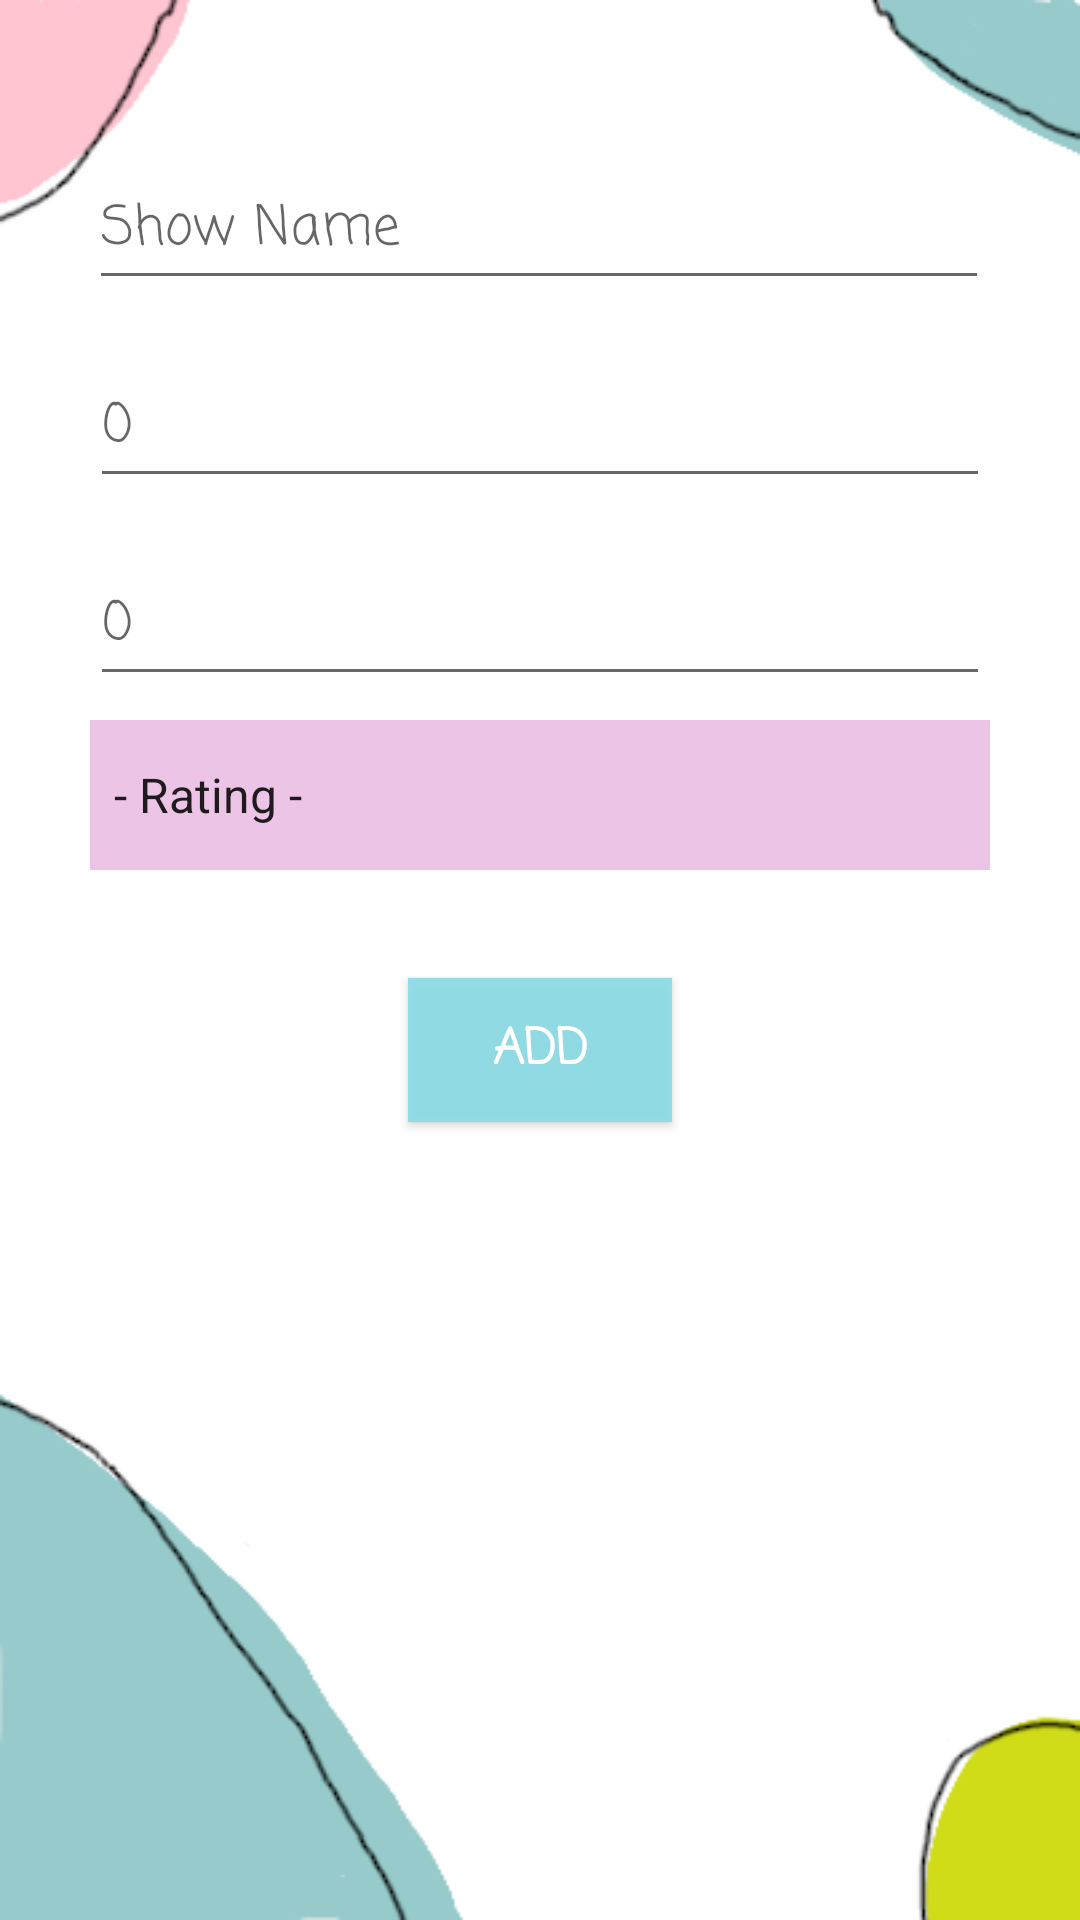

The Android layout XML behind this screen, and the referenced resources:
<!-- AndroidManifest.xml: application theme AppTheme -->
<!-- res/layout/add_item.xml -->
<?xml version="1.0" encoding="utf-8"?>
<androidx.constraintlayout.widget.ConstraintLayout
    xmlns:android="http://schemas.android.com/apk/res/android"
    xmlns:app="http://schemas.android.com/apk/res-auto"
    xmlns:tools="http://schemas.android.com/tools"
    android:layout_width="match_parent"
    android:layout_height="match_parent"
    android:background="@drawable/bg10">

    <EditText
        android:id="@+id/show_name"
        android:layout_width="300dp"
        android:layout_height="50dp"
        android:layout_marginStart="16dp"
        android:layout_marginLeft="16dp"
        android:layout_marginTop="50dp"
        android:layout_marginEnd="16dp"
        android:layout_marginRight="16dp"
        android:layout_marginBottom="8dp"
        android:ems="10"
        android:inputType="textPersonName"
        android:hint="@string/show_title"
        android:textColor="#99000000"
        app:fontFamily="casual"
        app:layout_constraintBottom_toTopOf="@+id/ep_watched"
        app:layout_constraintEnd_toEndOf="parent"
        app:layout_constraintHorizontal_bias="0.491"
        app:layout_constraintStart_toStartOf="parent"
        app:layout_constraintTop_toTopOf="parent" />

    <EditText
        android:id="@+id/ep_watched"
        android:layout_width="300dp"
        android:layout_height="50dp"
        android:layout_marginStart="16dp"
        android:layout_marginLeft="16dp"
        android:layout_marginTop="8dp"
        android:layout_marginEnd="16dp"
        android:layout_marginRight="16dp"
        android:layout_marginBottom="8dp"
        android:ems="10"
        android:hint="@string/epwatched"
        android:inputType="number"
        android:text="0"
        android:textColor="#99000000"
        app:fontFamily="casual"
        app:layout_constraintBottom_toTopOf="@+id/ep_total"
        app:layout_constraintEnd_toEndOf="parent"
        app:layout_constraintStart_toStartOf="parent"
        app:layout_constraintTop_toBottomOf="@+id/show_name"
        tools:text="0" />

    <EditText
        android:id="@+id/ep_total"
        android:layout_width="300dp"
        android:layout_height="50dp"
        android:layout_marginStart="16dp"
        android:layout_marginLeft="16dp"
        android:layout_marginTop="8dp"
        android:layout_marginEnd="16dp"
        android:layout_marginRight="16dp"
        android:layout_marginBottom="8dp"
        android:ellipsize="start"
        android:ems="10"
        android:hint="@string/eptotal"
        android:inputType="number"
        android:text="0"
        android:textColor="#99000000"
        app:fontFamily="casual"
        app:layout_constraintBottom_toTopOf="@+id/ratings"
        app:layout_constraintEnd_toEndOf="parent"
        app:layout_constraintStart_toStartOf="parent"
        app:layout_constraintTop_toBottomOf="@+id/ep_watched"
        tools:text="0" />

    <Spinner
        android:id="@+id/ratings"
        android:layout_width="300dp"
        android:layout_height="50dp"
        android:layout_marginStart="16dp"
        android:layout_marginLeft="16dp"
        android:layout_marginTop="8dp"
        android:layout_marginEnd="16dp"
        android:layout_marginRight="16dp"
        android:background="#ADE3A8D9"
        android:entries="@array/rating"
        app:fontFamily="casual"
        app:layout_constraintEnd_toEndOf="parent"
        app:layout_constraintStart_toStartOf="parent"
        app:layout_constraintTop_toBottomOf="@+id/ep_total" />

    <Button
        android:id="@+id/add_item"
        android:layout_width="wrap_content"
        android:layout_height="wrap_content"
        android:layout_marginStart="16dp"
        android:layout_marginLeft="16dp"
        android:layout_marginTop="36dp"
        android:layout_marginEnd="16dp"
        android:layout_marginRight="16dp"
        android:background="#ED8CDCE6"
        android:text="@string/add"
        android:textColor="#FFFFFF"
        android:textSize="16sp"
        android:textStyle="bold"
        app:fontFamily="casual"
        app:layout_constraintEnd_toEndOf="parent"
        app:layout_constraintStart_toStartOf="parent"
        app:layout_constraintTop_toBottomOf="@+id/ratings" />
</androidx.constraintlayout.widget.ConstraintLayout>
<!-- resources referenced by this layout -->
<resources>
  <string-array name="rating">
          <item>- Rating -</item>
          <item>1/5</item>
          <item>2/5</item>
          <item>3/5</item>
          <item>4/5</item>
          <item>5/5</item>
  
      </string-array>
  <!-- drawable bg10: png bitmap (drawable, 14824 bytes) -->
  <string name="add">Add</string>
  <string name="eptotal">Total Episodes</string>
  <string name="epwatched">Episodes Watched</string>
  <string name="show_title">Show Name</string>
  <style name="AppTheme" parent="Theme.AppCompat.Light.DarkActionBar">
          
          <item name="colorPrimary">#5A9798</item>
          <item name="colorPrimaryDark">#BF5BA6</item>
          <item name="colorAccent">#D8D195</item>
      </style>
</resources>
